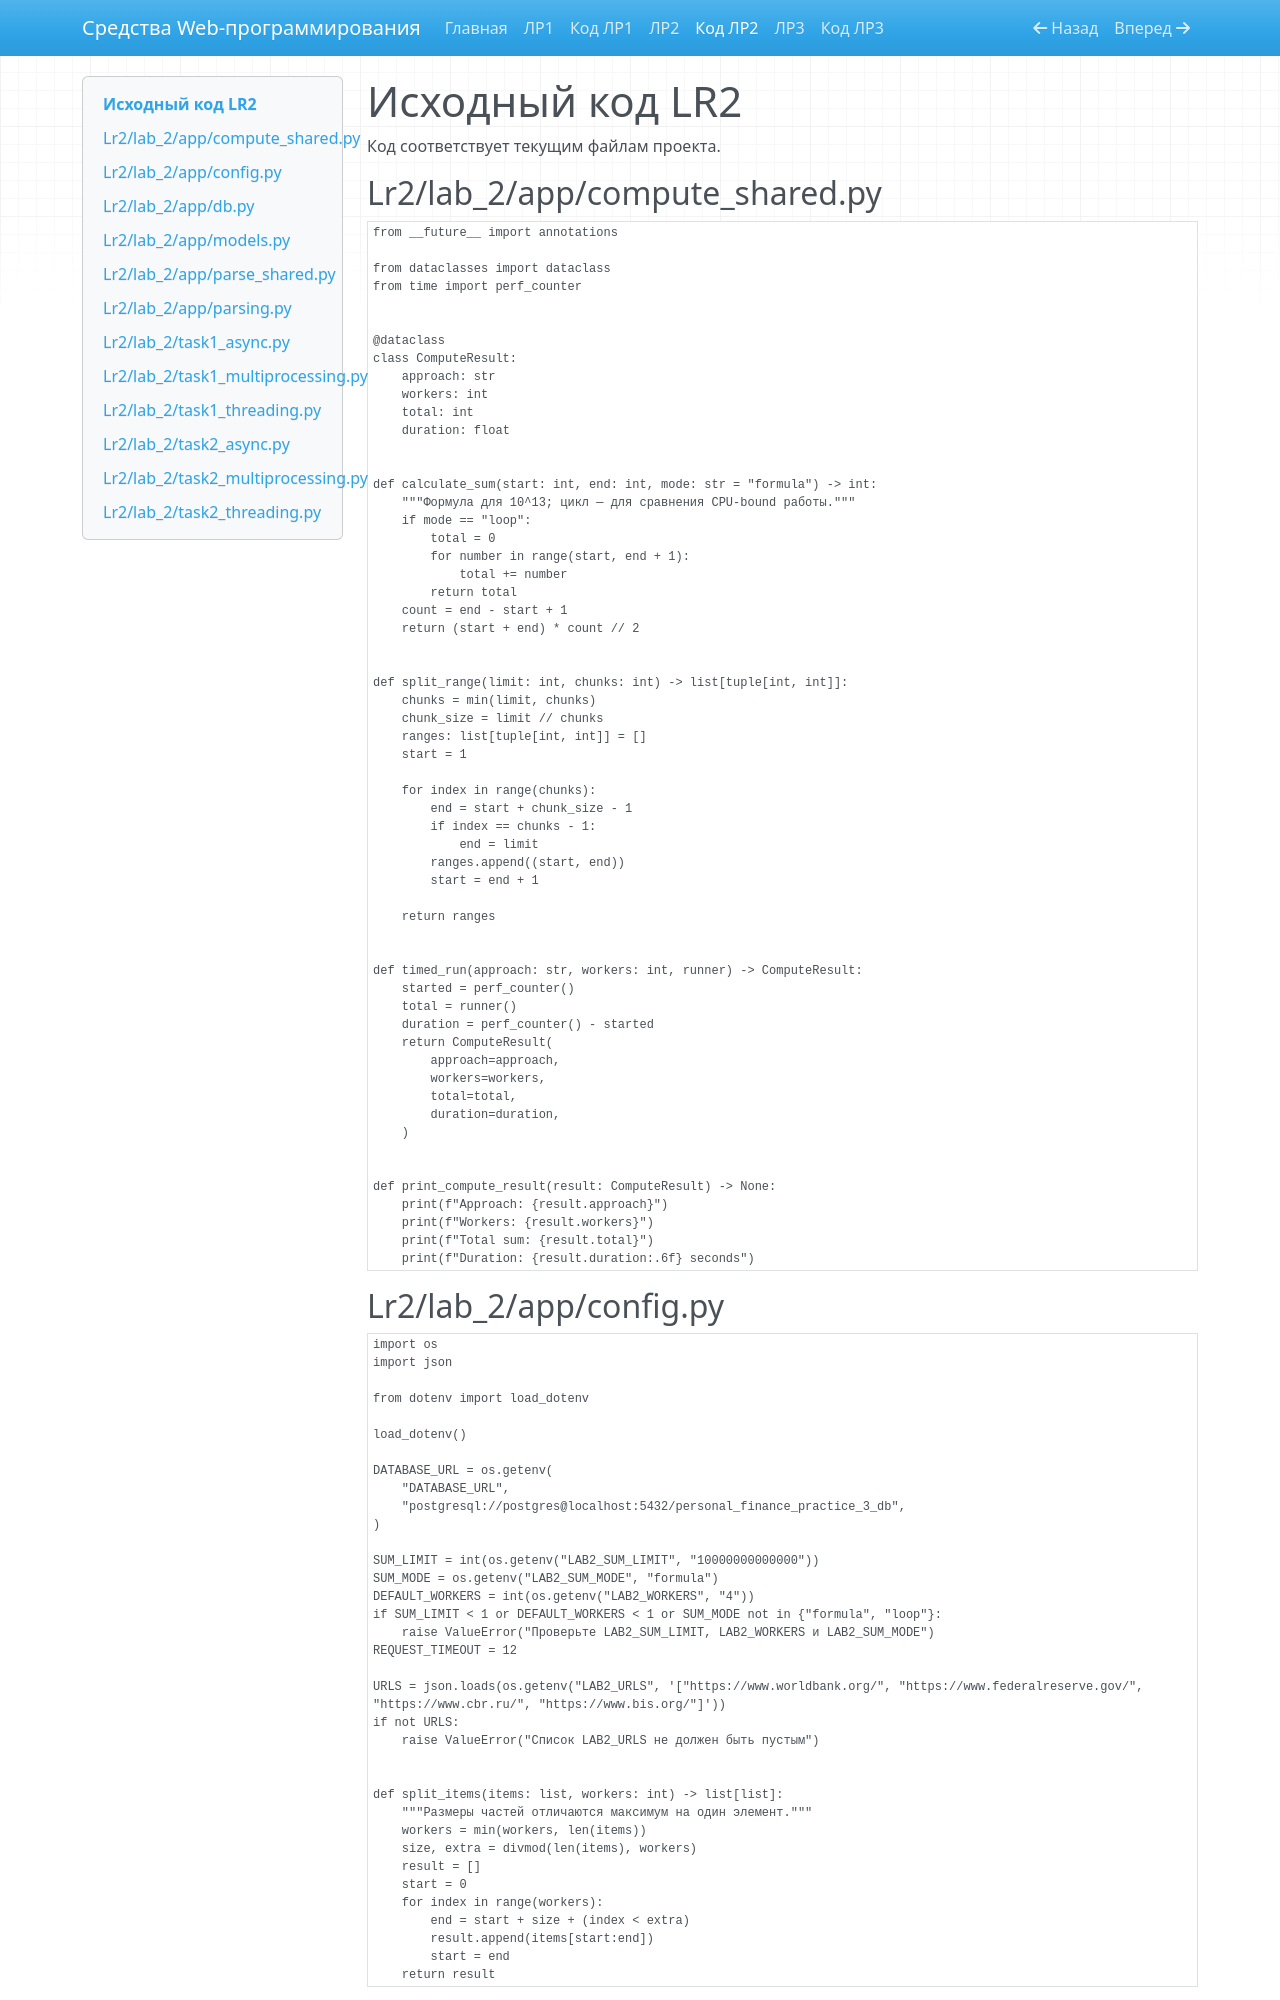

repository: DarkDan81/ITMO_ICT_WebDevelopment_tools_2025-2026 · page: lr2-code/index.html · generator: mkdocs

# Исходный код LR2

Код соответствует текущим файлам проекта.

## Lr2/lab_2/app/compute_shared.py

```python
from __future__ import annotations

from dataclasses import dataclass
from time import perf_counter


@dataclass
class ComputeResult:
    approach: str
    workers: int
    total: int
    duration: float


def calculate_sum(start: int, end: int, mode: str = "formula") -> int:
    """Формула для 10^13; цикл — для сравнения CPU-bound работы."""
    if mode == "loop":
        total = 0
        for number in range(start, end + 1):
            total += number
        return total
    count = end - start + 1
    return (start + end) * count // 2


def split_range(limit: int, chunks: int) -> list[tuple[int, int]]:
    chunks = min(limit, chunks)
    chunk_size = limit // chunks
    ranges: list[tuple[int, int]] = []
    start = 1

    for index in range(chunks):
        end = start + chunk_size - 1
        if index == chunks - 1:
            end = limit
        ranges.append((start, end))
        start = end + 1

    return ranges


def timed_run(approach: str, workers: int, runner) -> ComputeResult:
    started = perf_counter()
    total = runner()
    duration = perf_counter() - started
    return ComputeResult(
        approach=approach,
        workers=workers,
        total=total,
        duration=duration,
    )


def print_compute_result(result: ComputeResult) -> None:
    print(f"Approach: {result.approach}")
    print(f"Workers: {result.workers}")
    print(f"Total sum: {result.total}")
    print(f"Duration: {result.duration:.6f} seconds")
```

## Lr2/lab_2/app/config.py

```python
import os
import json

from dotenv import load_dotenv

load_dotenv()

DATABASE_URL = os.getenv(
    "DATABASE_URL",
    "postgresql://postgres@localhost:5432/personal_finance_practice_3_db",
)

SUM_LIMIT = int(os.getenv("LAB2_SUM_LIMIT", "10000000000000"))
SUM_MODE = os.getenv("LAB2_SUM_MODE", "formula")
DEFAULT_WORKERS = int(os.getenv("LAB2_WORKERS", "4"))
if SUM_LIMIT < 1 or DEFAULT_WORKERS < 1 or SUM_MODE not in {"formula", "loop"}:
    raise ValueError("Проверьте LAB2_SUM_LIMIT, LAB2_WORKERS и LAB2_SUM_MODE")
REQUEST_TIMEOUT = 12

URLS = json.loads(os.getenv("LAB2_URLS", '["https://www.worldbank.org/", "https://www.federalreserve.gov/", "https://www.cbr.ru/", "https://www.bis.org/"]'))
if not URLS:
    raise ValueError("Список LAB2_URLS не должен быть пустым")


def split_items(items: list, workers: int) -> list[list]:
    """Размеры частей отличаются максимум на один элемент."""
    workers = min(workers, len(items))
    size, extra = divmod(len(items), workers)
    result = []
    start = 0
    for index in range(workers):
        end = start + size + (index < extra)
        result.append(items[start:end])
        start = end
    return result
```

## Lr2/lab_2/app/db.py

```python
from sqlmodel import Session, SQLModel, create_engine

from app.config import DATABASE_URL

engine = create_engine(DATABASE_URL, echo=False)


def init_db() -> None:
    SQLModel.metadata.create_all(engine)


def get_session() -> Session:
    return Session(engine)
```
